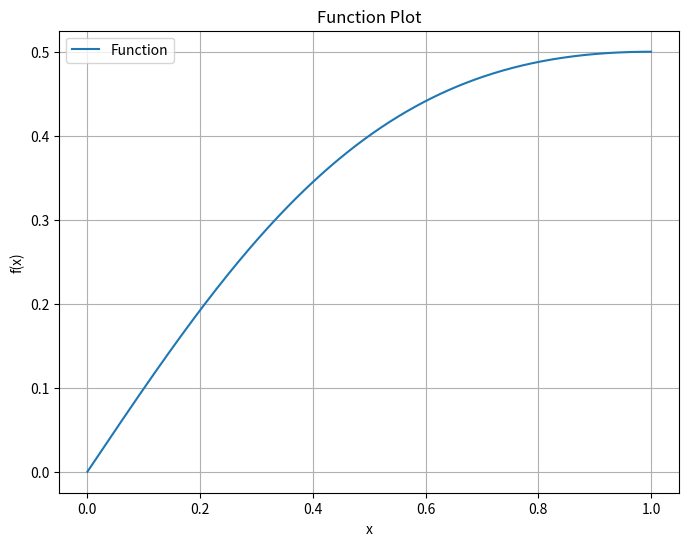
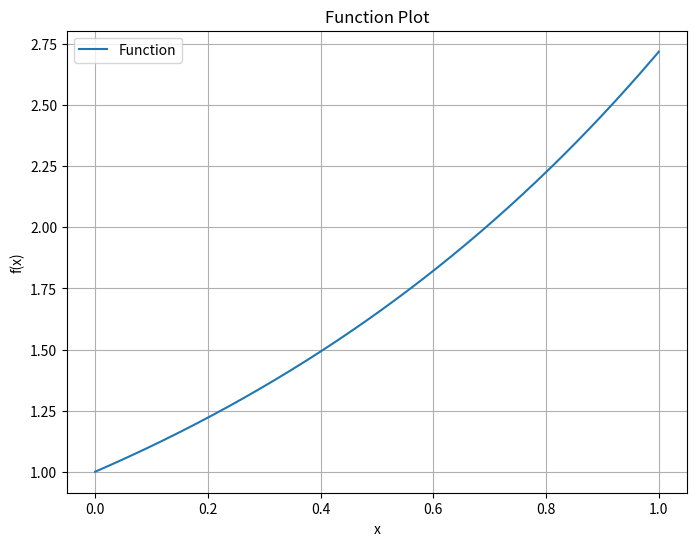

Reproduce these figures in Python, in order.
import numpy as np
import matplotlib.pyplot as plt

def plot_function(func, a, b):
    """
    This function plots the graph of the input func 
    within the given interval [a,b).
    """
    x = np.linspace(a, b, 400)
    y = func(x)
    plt.figure(figsize=(8, 6))
    plt.plot(x, y, label=f'Function')
    plt.xlabel('x')
    plt.ylabel('f(x)')
    plt.title('Function Plot')
    plt.legend()
    plt.grid(True)
    plt.show()

def trapezoidal_approx(func, a, b, N):
    '''Compute the Trapezoidal Approximation of the Definite Integral of a function over the interval [a,b].

    Parameters
    ----------
    func : function
           Vectorized function of one variable
    a , b : numbers
        Endpoints of the interval [a,b]
    N : integer
        Number of subintervals of equal length in the partition of [a,b]

    Returns
    -------
    float
        Approximation of the definite integral by Trapezoidal Approximation.
    '''
    h = (b - a) / N
    x = np.linspace(a, b, N + 1)
    y = func(x)
    result = (h / 2) * (y[0] + 2 * np.sum(y[1:-1]) + y[-1])
    return result

if __name__ == "__main__":
    # 1st Function to be integrated
    func_1 = lambda x: x / (x**2 + 1)
    # Indefinite Integral of the function
    def antiderivative_1(x):
        return np.arctan(x)
    
    # 2nd Function to be integrated
    func_2 = lambda x: np.exp(x)
    # Indefinite Integral of the function
    def antiderivative_2(x):
        return np.exp(x)
    
    # End points for 1st Function
    a1 = 0; b1 = 1  # Change the values as required
    # End points for 2nd Function
    a2 = 0; b2 = 1  # Change the values as required

    # Call the function to Plot the graph of the functions
    plot_function(func_1, a1, b1)
    plot_function(func_2, a2, b2)
    
    # Number of partitions for 1st Function
    N1 = 100  # Change the value as required
    # Number of partitions for 2nd Function
    N2 = 100  # Change the value as required

    # Call trapezoidal_approx to compute Trapezoidal Approximation:
    trapezoidal_approx_1 = trapezoidal_approx(func_1, a1, b1, N1)
    trapezoidal_approx_2 = trapezoidal_approx(func_2, a2, b2, N2)
    
    # Calculate the true value of the definite integral
    definite_integral_1 = antiderivative_1(b1) - antiderivative_1(a1)  # For 1st Function
    definite_integral_2 = antiderivative_2(b2) - antiderivative_2(a2)  # For 2nd Function

    # Calculate the absolute error between the approximate value and true value
    error_1 = np.abs(trapezoidal_approx_1 - definite_integral_1)  # For 1st Function
    error_2 = np.abs(trapezoidal_approx_2 - definite_integral_2)  # For 2nd Function

    print("Trapezoidal Approximation for 1st Function = {:0.6f}".format(trapezoidal_approx_1))
    print("Actual Value for 1st Function = {:0.6f}".format(definite_integral_1))
    print("Absolute error between the above methods ={:0.8f}".format(error_1))

    print("Trapezoidal Approximation for 2nd Function = {:0.6f}".format(trapezoidal_approx_2))
    print("Actual Value for 2nd Function = {:0.6f}".format(definite_integral_2))
    print("Absolute error between the above methods ={:0.8f}".format(error_2))
